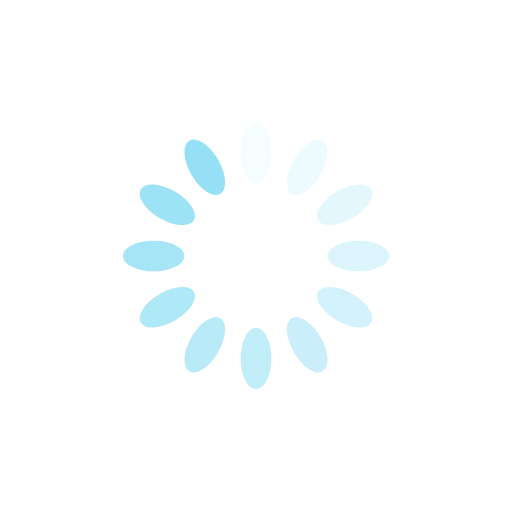
t = 0.00 s
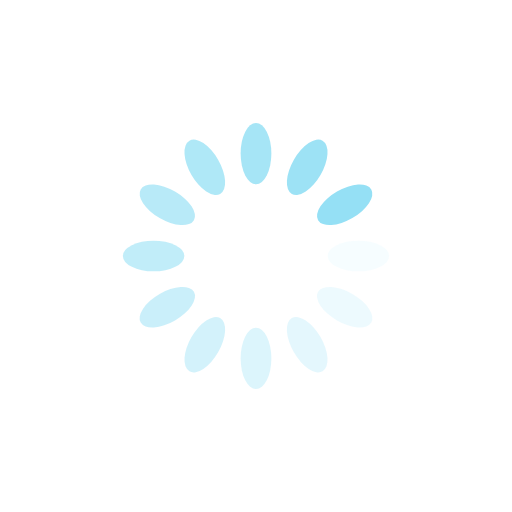
t = 0.25 s
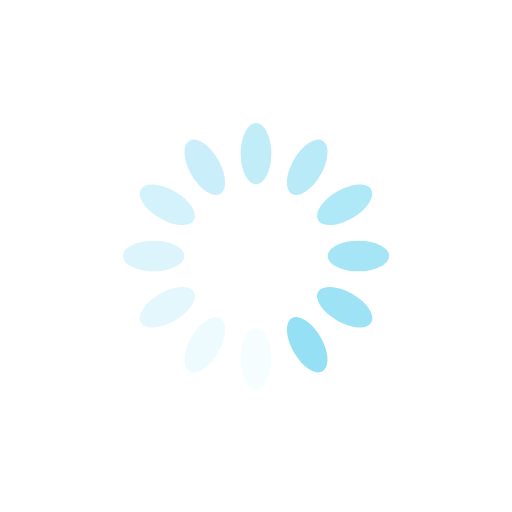
t = 0.50 s
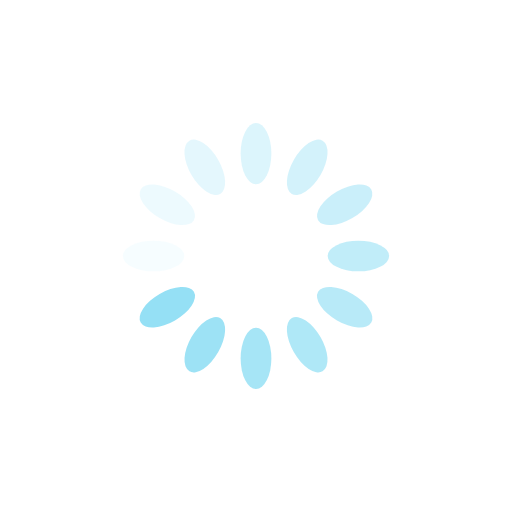
t = 0.75 s

The animated SVG that drew these frames (rendered in a browser with its animation timeline set to each time). Animation: 12 SMIL elements (animate=12); one cycle of 1.00 s, repeats indefinitely.

<?xml version="1.0" encoding="utf-8"?>
<svg xmlns="http://www.w3.org/2000/svg" xmlns:xlink="http://www.w3.org/1999/xlink" style="margin: auto; background: rgb(255, 255, 255); display: block; shape-rendering: auto;" width="200px" height="200px" viewBox="0 0 100 100" preserveAspectRatio="xMidYMid">
<g transform="rotate(0 50 50)">
  <rect x="47" y="24" rx="3" ry="6" width="6" height="12" fill="#95e0f5">
    <animate attributeName="opacity" values="1;0" keyTimes="0;1" dur="1s" begin="-0.9166666666666666s" repeatCount="indefinite"></animate>
  </rect>
</g><g transform="rotate(30 50 50)">
  <rect x="47" y="24" rx="3" ry="6" width="6" height="12" fill="#95e0f5">
    <animate attributeName="opacity" values="1;0" keyTimes="0;1" dur="1s" begin="-0.8333333333333334s" repeatCount="indefinite"></animate>
  </rect>
</g><g transform="rotate(60 50 50)">
  <rect x="47" y="24" rx="3" ry="6" width="6" height="12" fill="#95e0f5">
    <animate attributeName="opacity" values="1;0" keyTimes="0;1" dur="1s" begin="-0.75s" repeatCount="indefinite"></animate>
  </rect>
</g><g transform="rotate(90 50 50)">
  <rect x="47" y="24" rx="3" ry="6" width="6" height="12" fill="#95e0f5">
    <animate attributeName="opacity" values="1;0" keyTimes="0;1" dur="1s" begin="-0.6666666666666666s" repeatCount="indefinite"></animate>
  </rect>
</g><g transform="rotate(120 50 50)">
  <rect x="47" y="24" rx="3" ry="6" width="6" height="12" fill="#95e0f5">
    <animate attributeName="opacity" values="1;0" keyTimes="0;1" dur="1s" begin="-0.5833333333333334s" repeatCount="indefinite"></animate>
  </rect>
</g><g transform="rotate(150 50 50)">
  <rect x="47" y="24" rx="3" ry="6" width="6" height="12" fill="#95e0f5">
    <animate attributeName="opacity" values="1;0" keyTimes="0;1" dur="1s" begin="-0.5s" repeatCount="indefinite"></animate>
  </rect>
</g><g transform="rotate(180 50 50)">
  <rect x="47" y="24" rx="3" ry="6" width="6" height="12" fill="#95e0f5">
    <animate attributeName="opacity" values="1;0" keyTimes="0;1" dur="1s" begin="-0.4166666666666667s" repeatCount="indefinite"></animate>
  </rect>
</g><g transform="rotate(210 50 50)">
  <rect x="47" y="24" rx="3" ry="6" width="6" height="12" fill="#95e0f5">
    <animate attributeName="opacity" values="1;0" keyTimes="0;1" dur="1s" begin="-0.3333333333333333s" repeatCount="indefinite"></animate>
  </rect>
</g><g transform="rotate(240 50 50)">
  <rect x="47" y="24" rx="3" ry="6" width="6" height="12" fill="#95e0f5">
    <animate attributeName="opacity" values="1;0" keyTimes="0;1" dur="1s" begin="-0.25s" repeatCount="indefinite"></animate>
  </rect>
</g><g transform="rotate(270 50 50)">
  <rect x="47" y="24" rx="3" ry="6" width="6" height="12" fill="#95e0f5">
    <animate attributeName="opacity" values="1;0" keyTimes="0;1" dur="1s" begin="-0.16666666666666666s" repeatCount="indefinite"></animate>
  </rect>
</g><g transform="rotate(300 50 50)">
  <rect x="47" y="24" rx="3" ry="6" width="6" height="12" fill="#95e0f5">
    <animate attributeName="opacity" values="1;0" keyTimes="0;1" dur="1s" begin="-0.08333333333333333s" repeatCount="indefinite"></animate>
  </rect>
</g><g transform="rotate(330 50 50)">
  <rect x="47" y="24" rx="3" ry="6" width="6" height="12" fill="#95e0f5">
    <animate attributeName="opacity" values="1;0" keyTimes="0;1" dur="1s" begin="0s" repeatCount="indefinite"></animate>
  </rect>
</g>
<!-- [ldio] generated by https://loading.io/ --></svg>
